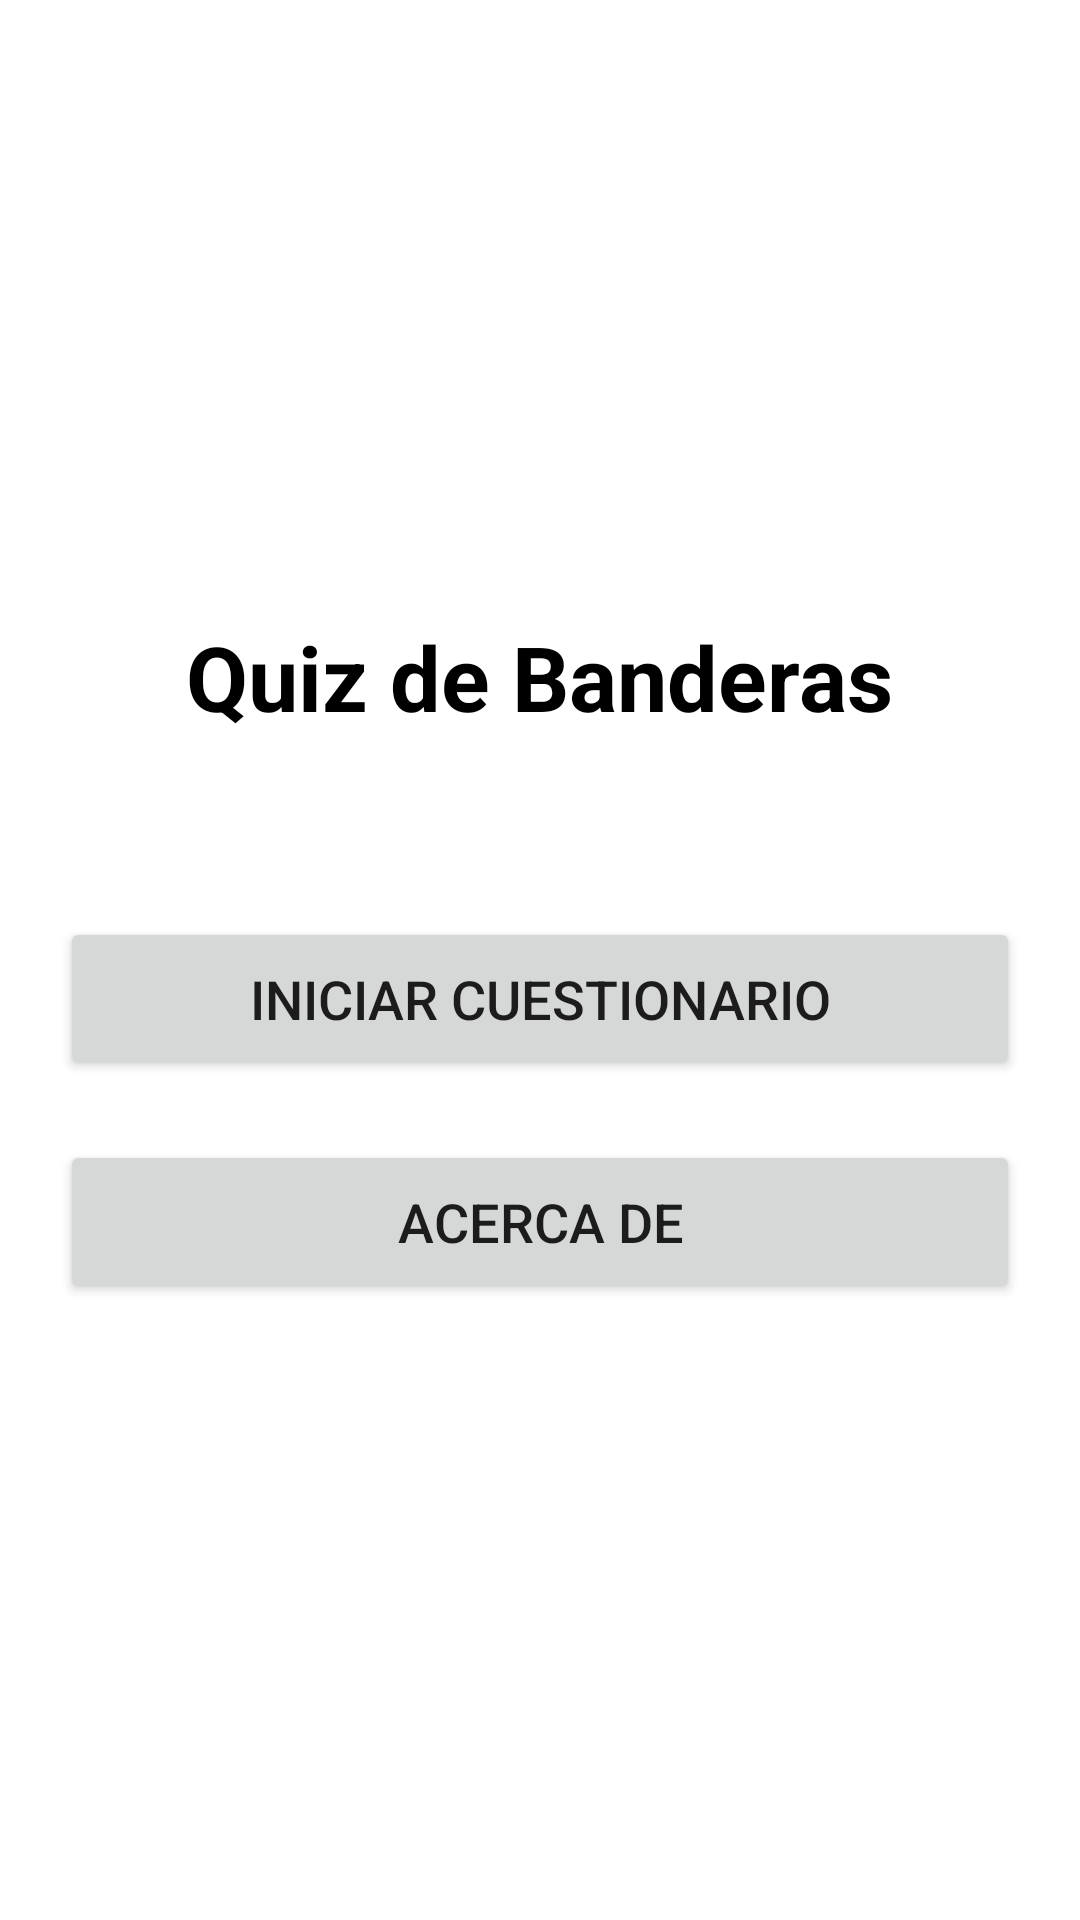

Android layout source for this screen:
<!-- AndroidManifest.xml: activity theme AppTheme.NoActionBar -->
<!-- res/layout/activity_menu.xml -->
<?xml version="1.0" encoding="utf-8"?>
<LinearLayout xmlns:android="http://schemas.android.com/apk/res/android"
    android:layout_width="match_parent"
    android:layout_height="match_parent"
    android:orientation="vertical"
    android:gravity="center"
    android:padding="20dp"
    android:background="@android:color/white">

    <TextView
        android:layout_width="wrap_content"
        android:layout_height="wrap_content"
        android:text="Quiz de Banderas"
        android:textSize="30sp"
        android:textStyle="bold"
        android:textColor="@android:color/black"
        android:layout_marginBottom="60dp"/>

    <Button
        android:id="@+id/btn_iniciar"
        android:layout_width="match_parent"
        android:layout_height="wrap_content"
        android:text="Iniciar Cuestionario"
        android:textSize="18sp"
        android:padding="15dp"
        android:layout_marginBottom="20dp"/>

    <Button
        android:id="@+id/btn_acerca_de"
        android:layout_width="match_parent"
        android:layout_height="wrap_content"
        android:text="Acerca de"
        android:textSize="18sp"
        android:padding="15dp"/>

</LinearLayout>
<!-- resources referenced by this layout -->
<resources>
  <style name="AppTheme.NoActionBar">
          <item name="windowActionBar">false</item>
          <item name="windowNoTitle">true</item>
      </style>
</resources>
